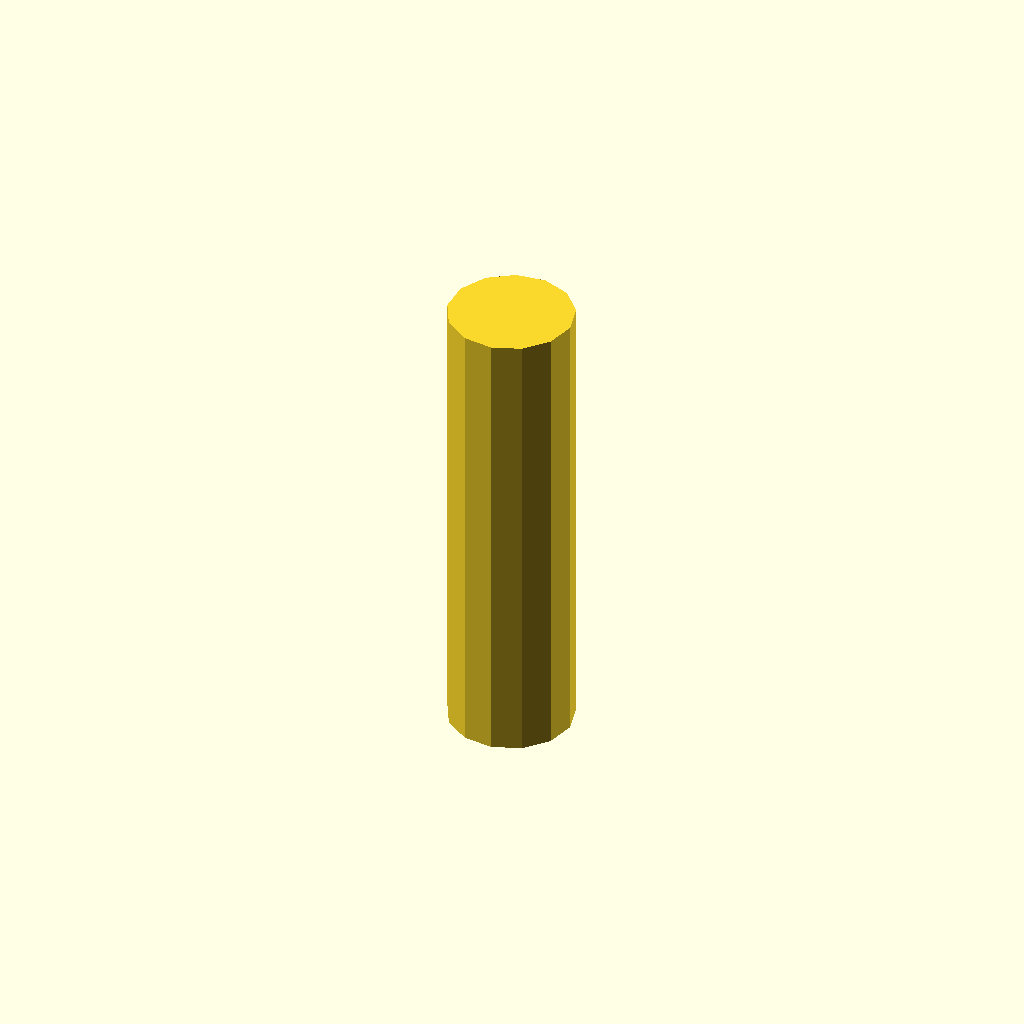
Cell 1: the model at its default parameters.
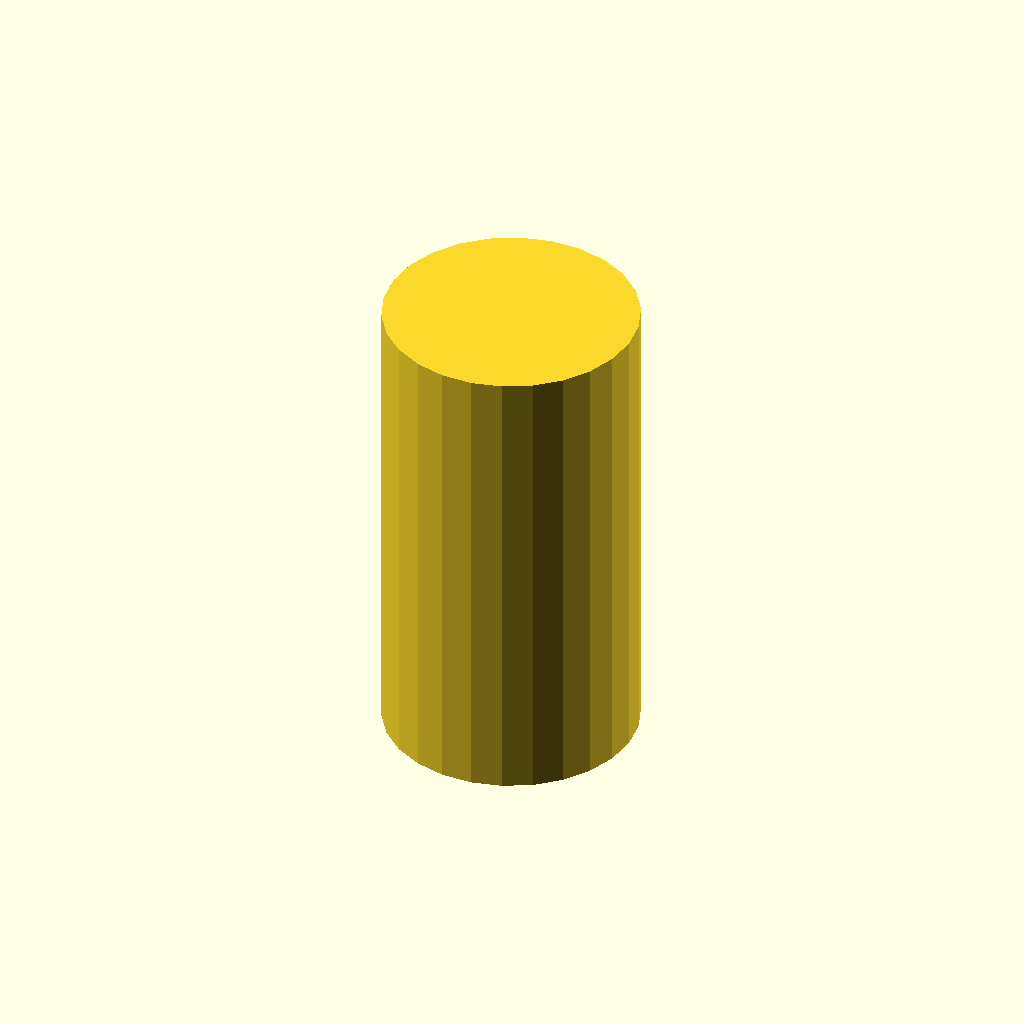
Cell 2 — SD set to 16, the other parameters unchanged.
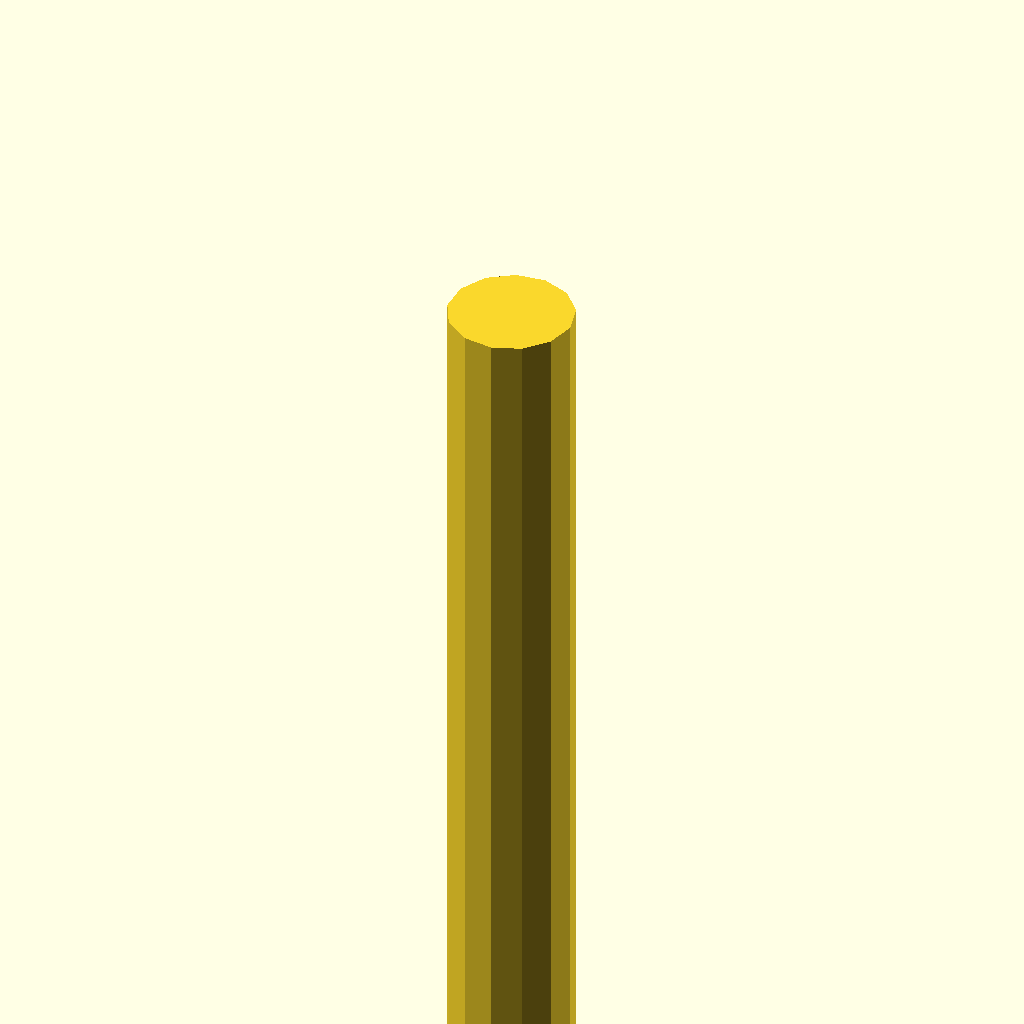
Cell 3 — SL set to 60, the other parameters unchanged.
All cells are drawn from one camera (rotation 55°, 0°, 25°, orthographic, colour scheme Cornfield), so only the parameter changes between them.
Source of the model, results/tier-2-hex-bolt/bare_qwen3.8-27b-d2e85af6146c-2026-09-22T21-44-11-327Z/final.scad:
// M8 hex bolt (threads omitted)
AF = 13;   // head across-flats
HH = 5.3;  // head height
SD = 8;    // shank diameter
SL = 30;   // shank length

// Hex head: z=0 .. z=HH
linear_extrude(height = HH)
  polygon(sides = 6, radius = AF / sqrt(3));

// Shank: z=-SL .. z=0
translate([0, 0, -SL])
  cylinder(h = SL, d = SD);
Customizer parameters (derived from the source; name, type, default, range or options):
AF: number, default 13
HH: number, default 5.3
SD: number, default 8
SL: number, default 30
